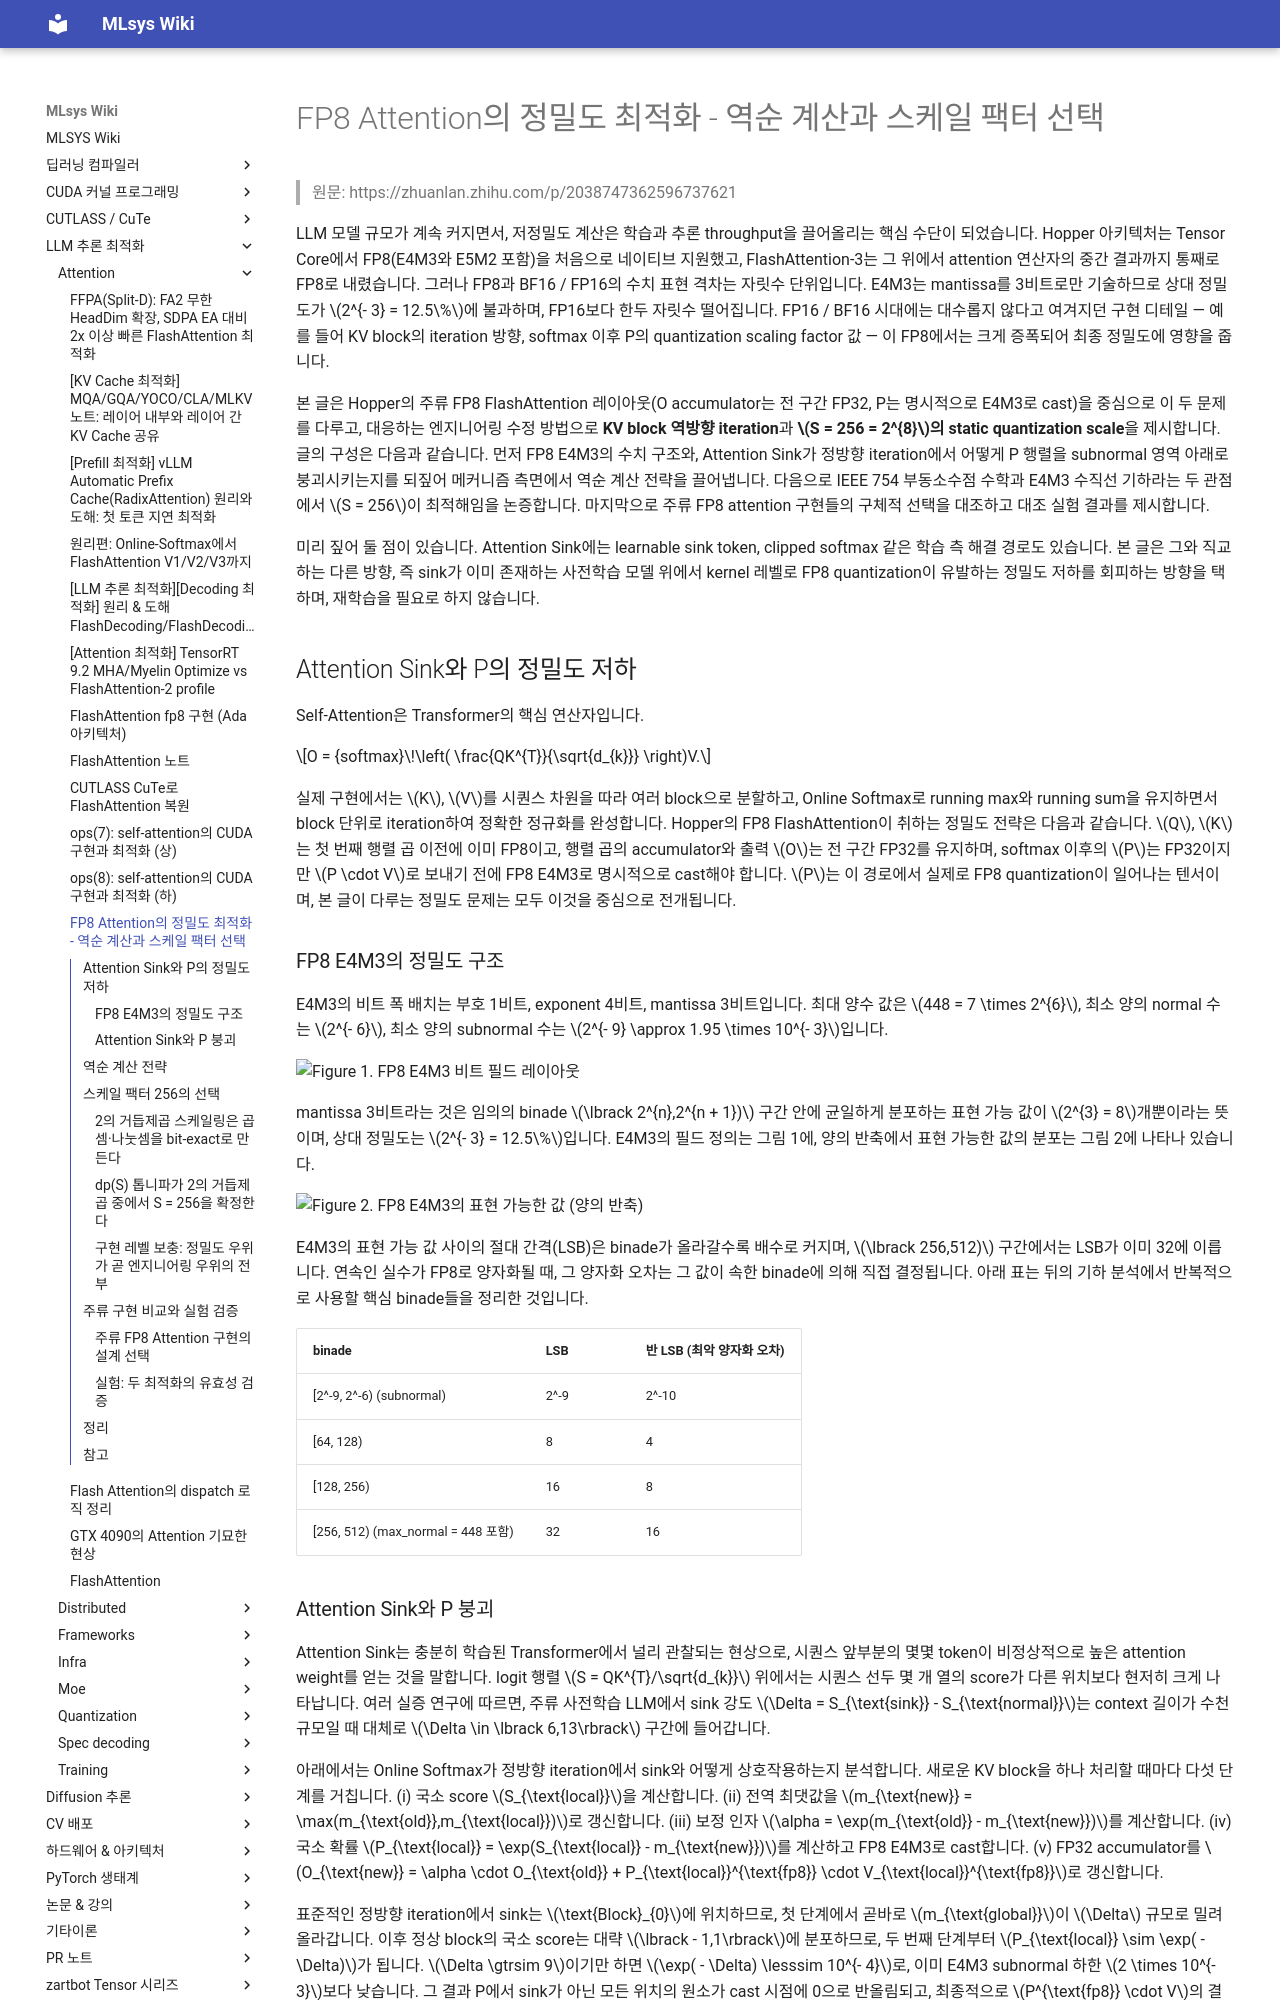

repository: elwhyjay/mlsys-wiki · page: 4-llm-inference/attention/FP8 Attention의 정밀도 최적화 - 역순 계산과 스케일 팩터 선택/index.html · generator: mkdocs

# FP8 Attention의 정밀도 최적화 - 역순 계산과 스케일 팩터 선택

> 원문: https://zhuanlan.zhihu.com/p/2038747362596737621

LLM 모델 규모가 계속 커지면서, 저정밀도 계산은 학습과 추론 throughput을 끌어올리는 핵심 수단이 되었습니다. Hopper 아키텍처는 Tensor Core에서 FP8(E4M3와 E5M2 포함)을 처음으로 네이티브 지원했고, FlashAttention-3는 그 위에서 attention 연산자의 중간 결과까지 통째로 FP8로 내렸습니다. 그러나 FP8과 BF16 / FP16의 수치 표현 격차는 자릿수 단위입니다. E4M3는 mantissa를 3비트로만 기술하므로 상대 정밀도가 $2^{- 3} = 12.5\%$에 불과하며, FP16보다 한두 자릿수 떨어집니다. FP16 / BF16 시대에는 대수롭지 않다고 여겨지던 구현 디테일 — 예를 들어 KV block의 iteration 방향, softmax 이후 P의 quantization scaling factor 값 — 이 FP8에서는 크게 증폭되어 최종 정밀도에 영향을 줍니다.

본 글은 Hopper의 주류 FP8 FlashAttention 레이아웃(O accumulator는 전 구간 FP32, P는 명시적으로 E4M3로 cast)을 중심으로 이 두 문제를 다루고, 대응하는 엔지니어링 수정 방법으로 **KV block 역방향 iteration**과 **$S = 256 = 2^{8}$의 static quantization scale**을 제시합니다. 글의 구성은 다음과 같습니다. 먼저 FP8 E4M3의 수치 구조와, Attention Sink가 정방향 iteration에서 어떻게 P 행렬을 subnormal 영역 아래로 붕괴시키는지를 되짚어 메커니즘 측면에서 역순 계산 전략을 끌어냅니다. 다음으로 IEEE 754 부동소수점 수학과 E4M3 수직선 기하라는 두 관점에서 $S = 256$이 최적해임을 논증합니다. 마지막으로 주류 FP8 attention 구현들의 구체적 선택을 대조하고 대조 실험 결과를 제시합니다.

미리 짚어 둘 점이 있습니다. Attention Sink에는 learnable sink token, clipped softmax 같은 학습 측 해결 경로도 있습니다. 본 글은 그와 직교하는 다른 방향, 즉 sink가 이미 존재하는 사전학습 모델 위에서 kernel 레벨로 FP8 quantization이 유발하는 정밀도 저하를 회피하는 방향을 택하며, 재학습을 필요로 하지 않습니다.

## Attention Sink와 P의 정밀도 저하

Self-Attention은 Transformer의 핵심 연산자입니다.

$$O = {softmax}\!\left( \frac{QK^{T}}{\sqrt{d_{k}}} \right)V.$$

실제 구현에서는 $K$, $V$를 시퀀스 차원을 따라 여러 block으로 분할하고, Online Softmax로 running max와 running sum을 유지하면서 block 단위로 iteration하여 정확한 정규화를 완성합니다. Hopper의 FP8 FlashAttention이 취하는 정밀도 전략은 다음과 같습니다. $Q$, $K$는 첫 번째 행렬 곱 이전에 이미 FP8이고, 행렬 곱의 accumulator와 출력 $O$는 전 구간 FP32를 유지하며, softmax 이후의 $P$는 FP32이지만 $P \cdot V$로 보내기 전에 FP8 E4M3로 명시적으로 cast해야 합니다. $P$는 이 경로에서 실제로 FP8 quantization이 일어나는 텐서이며, 본 글이 다루는 정밀도 문제는 모두 이것을 중심으로 전개됩니다.

### FP8 E4M3의 정밀도 구조

E4M3의 비트 폭 배치는 부호 1비트, exponent 4비트, mantissa 3비트입니다. 최대 양수 값은 $448 = 7 \times 2^{6}$, 최소 양의 normal 수는 $2^{- 6}$, 최소 양의 subnormal 수는 $2^{- 9} \approx 1.95 \times 10^{- 3}$입니다.

![Figure 1. FP8 E4M3 비트 필드 레이아웃](images/v2-f9d39a7134f05c812e0d39075a62a602_1440w.jpg)

mantissa 3비트라는 것은 임의의 binade $\lbrack 2^{n},2^{n + 1})$ 구간 안에 균일하게 분포하는 표현 가능 값이 $2^{3} = 8$개뿐이라는 뜻이며, 상대 정밀도는 $2^{- 3} = 12.5\%$입니다. E4M3의 필드 정의는 그림 1에, 양의 반축에서 표현 가능한 값의 분포는 그림 2에 나타나 있습니다.

![Figure 2. FP8 E4M3의 표현 가능한 값 (양의 반축)](images/v2-6e977f3f7eb65f6d5fc0f00dd0df9721_1440w.jpg)

E4M3의 표현 가능 값 사이의 절대 간격(LSB)은 binade가 올라갈수록 배수로 커지며, $\lbrack 256,512)$ 구간에서는 LSB가 이미 32에 이릅니다. 연속인 실수가 FP8로 양자화될 때, 그 양자화 오차는 그 값이 속한 binade에 의해 직접 결정됩니다. 아래 표는 뒤의 기하 분석에서 반복적으로 사용할 핵심 binade들을 정리한 것입니다.

| binade | LSB | 반 LSB (최악 양자화 오차) |
|--------|-----|---------------------------|
| [2^-9, 2^-6) (subnormal) | 2^-9 | 2^-10 |
| [64, 128) | 8 | 4 |
| [128, 256) | 16 | 8 |
| [256, 512) (max_normal = 448 포함) | 32 | 16 |
